Dataset: dataset (GitHub, AnikaSharma17/Retinal-Disease-Classification-Using-CNN-and-AC-GAN). Classes: cholesterol, control, heart disease, hypertension.

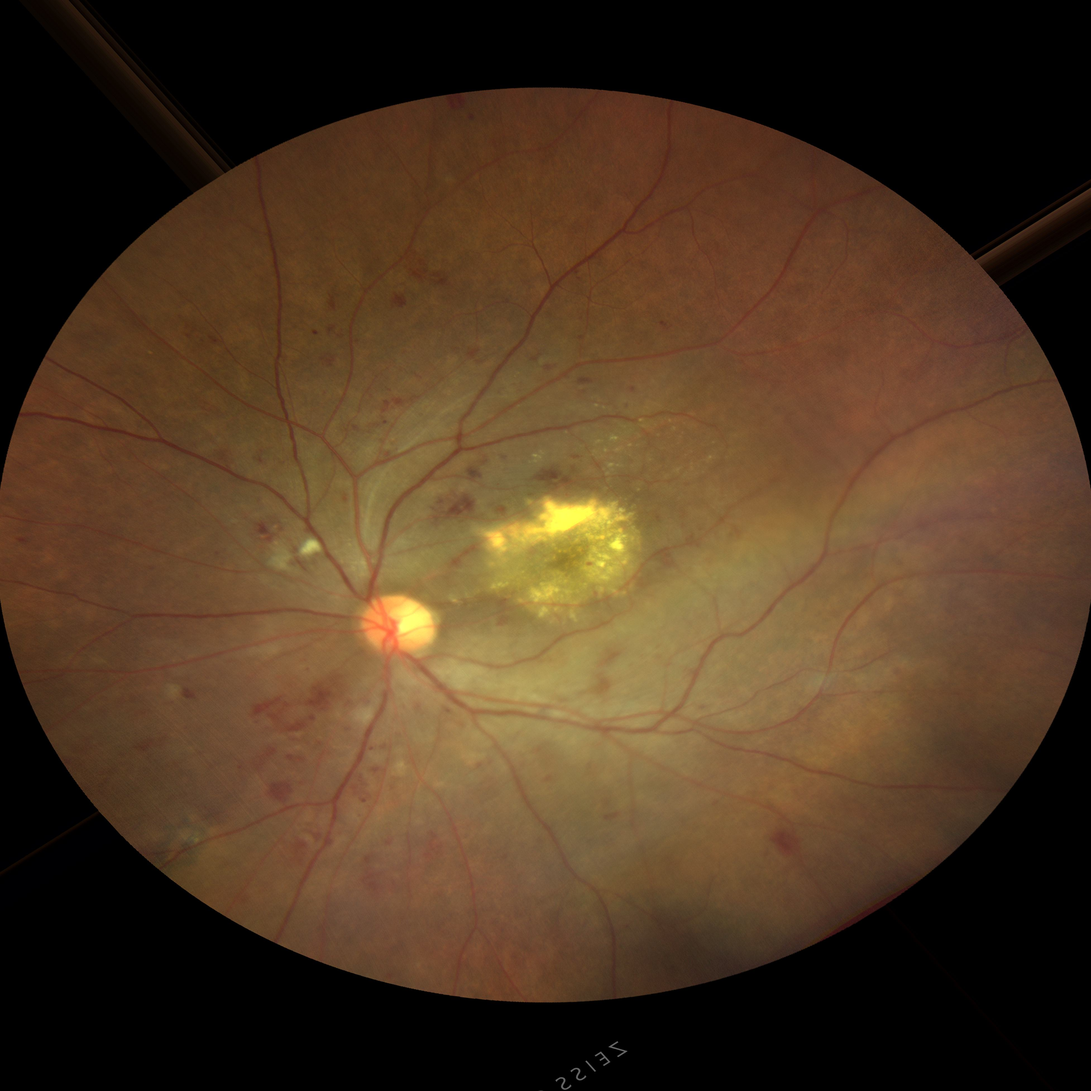
Label: heart disease

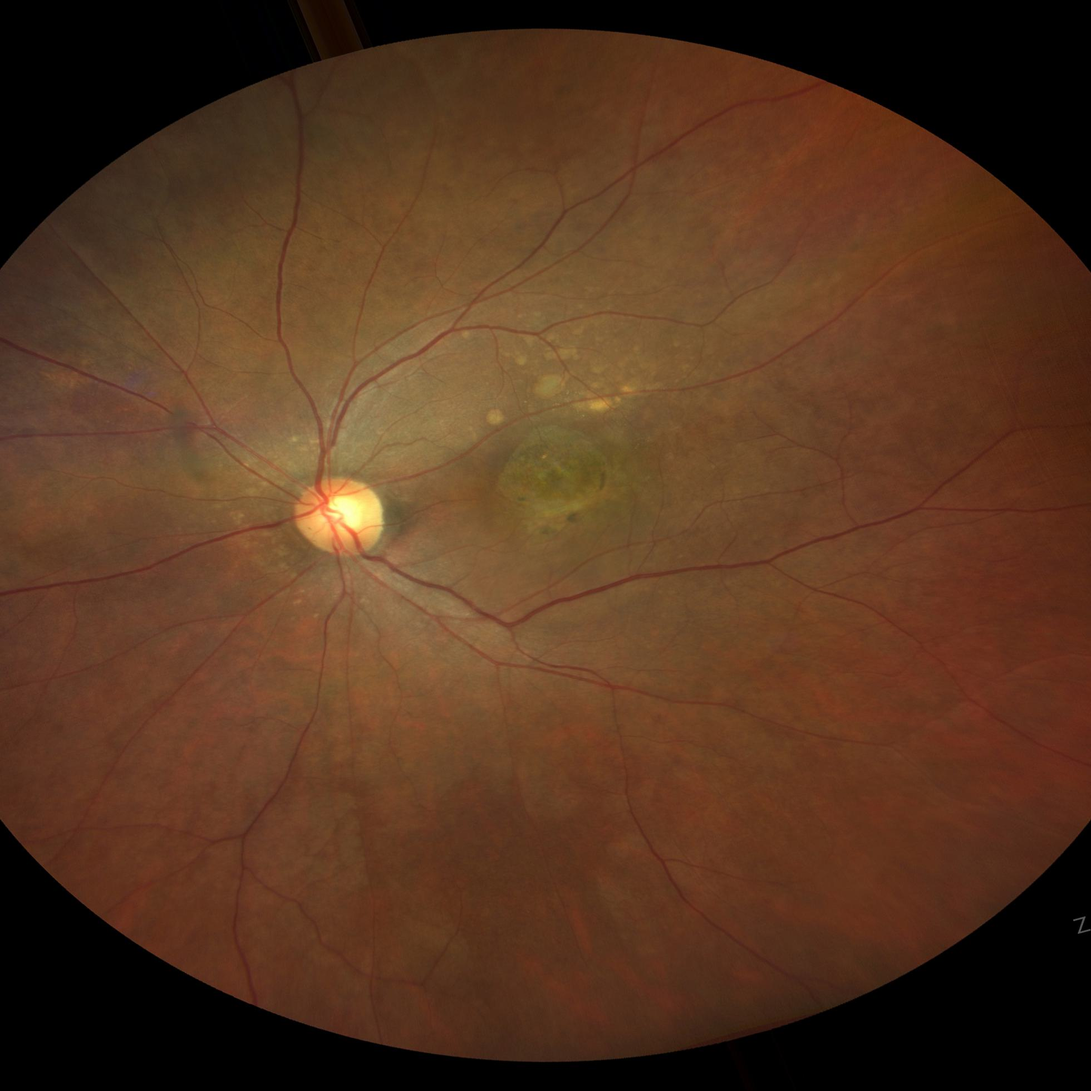
Label: cholesterol

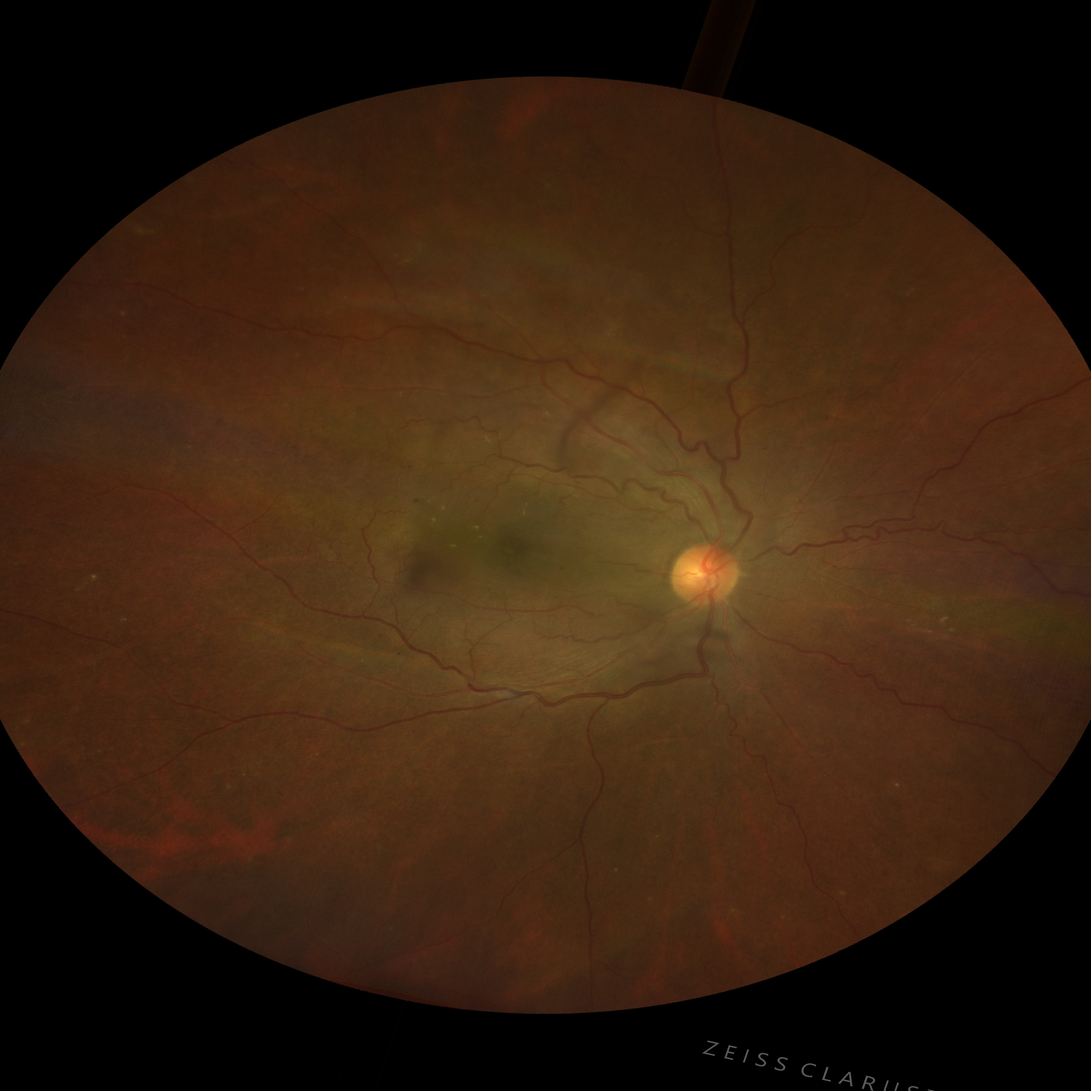
Label: hypertension

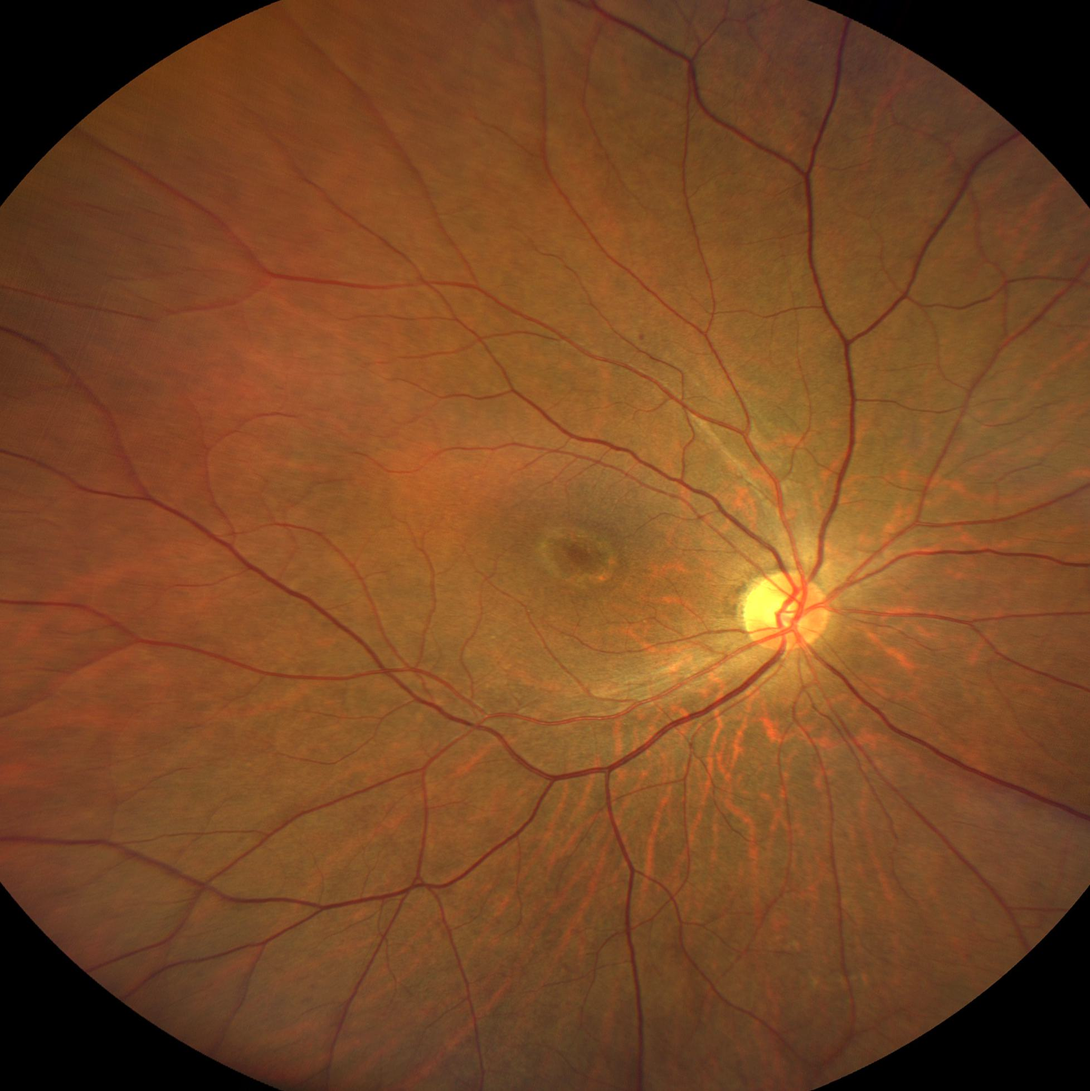
Label: control

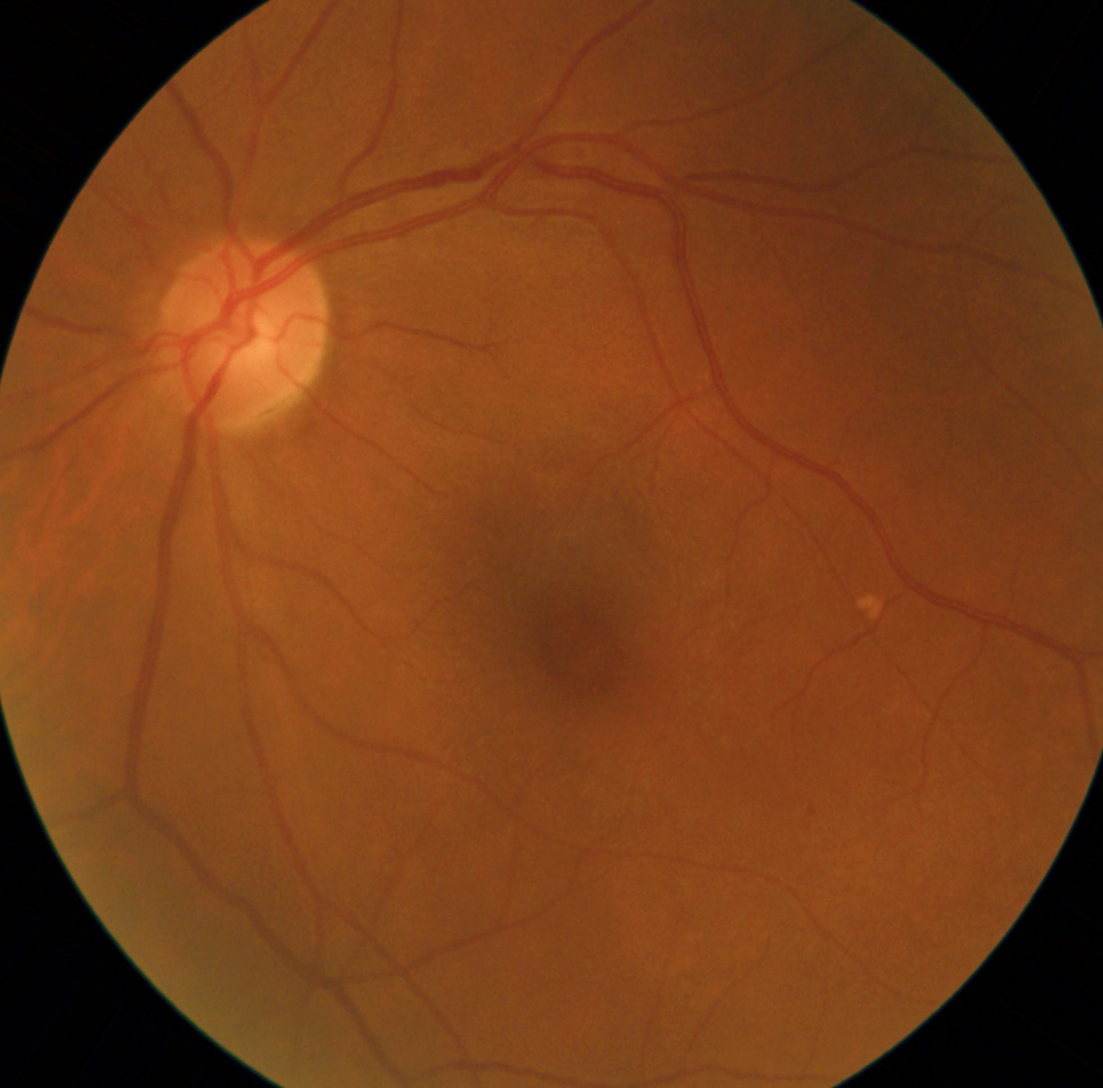
Label: hypertension

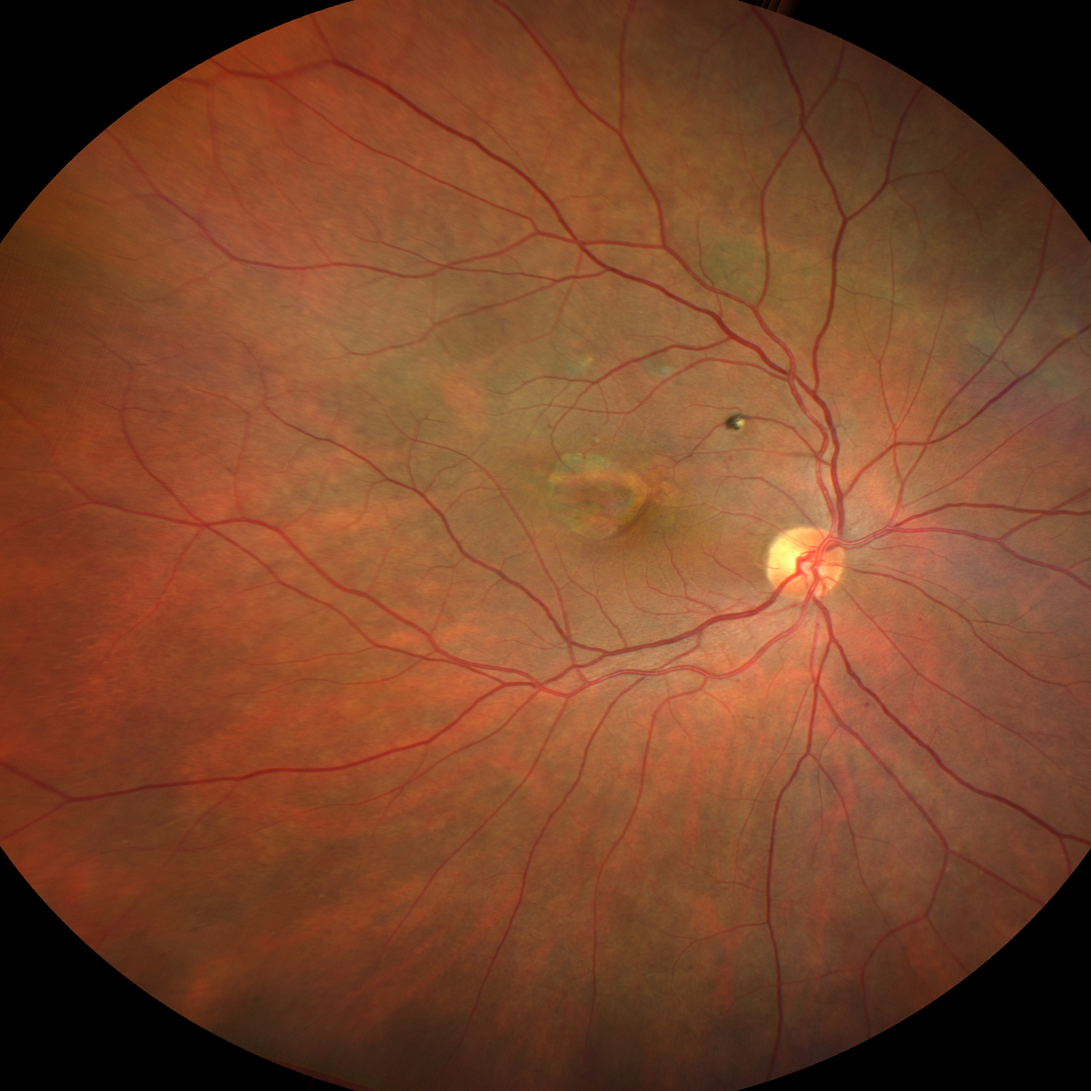
Label: heart disease
